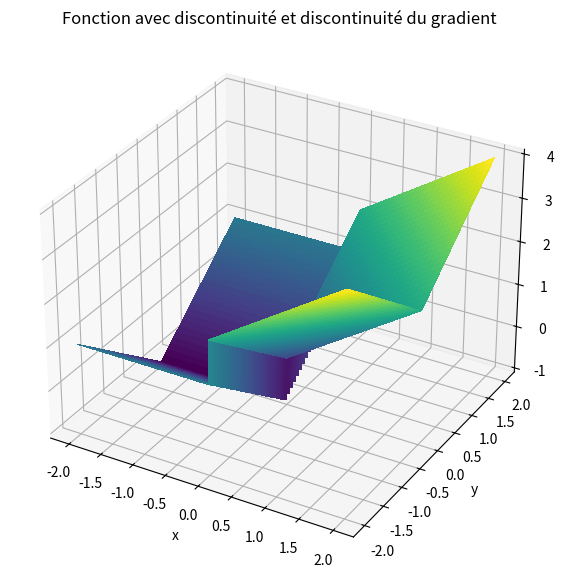

Write the Python code that produced this figure.
import numpy as np
import matplotlib.pyplot as plt


# Définition de la fonction
def f(x, y):
    return np.where(x >= 0, x + np.abs(y), -1 + np.abs(y))


x = np.linspace(-2, 2, 400)
y = np.linspace(-2, 2, 400)
X, Y = np.meshgrid(x, y)
Z = f(X, Y)

fig = plt.figure(figsize=(10, 7))
ax = fig.add_subplot(111, projection="3d")
surf = ax.plot_surface(X, Y, Z, cmap="viridis", linewidth=0, antialiased=False)

ax.set_title("Fonction avec discontinuité et discontinuité du gradient")
ax.set_xlabel("x")
ax.set_ylabel("y")
ax.set_zlabel("f(x,y)")
plt.show()
